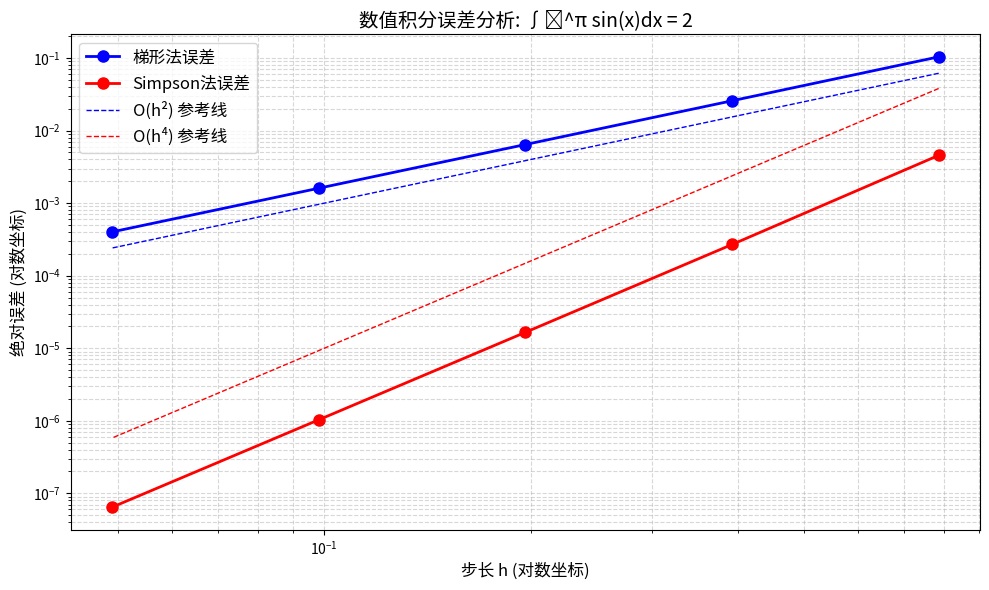

The script that saved this image:
import numpy as np
import matplotlib.pyplot as plt

# 定义被积函数
def f(x):
    return np.sin(x)

# 精确积分值
exact_value = 2.0

# 梯形法实现
def trapezoidal_rule(a, b, n):
    h = (b - a) / n
    x = np.linspace(a, b, n+1)
    y = f(x)
    integral = h * (0.5*y[0] + 0.5*y[-1] + np.sum(y[1:-1]))
    return integral

# Simpson法实现
def simpson_rule(a, b, n):
    if n % 2 != 0:
        n += 1  # 确保n为偶数
    h = (b - a) / n
    x = np.linspace(a, b, n+1)
    y = f(x)
    integral = h/3 * (y[0] + y[-1] + 4*np.sum(y[1:-1:2]) + 2*np.sum(y[2:-2:2]))
    return integral

# 测试不同n值
n_values = [4, 8, 16, 32, 64]
trap_errors = []
simpson_errors = []
trap_values = []
simpson_values = []

for n in n_values:
    trap_val = trapezoidal_rule(0, np.pi, n)
    simpson_val = simpson_rule(0, np.pi, n)
    
    trap_values.append(trap_val)
    simpson_values.append(simpson_val)
    
    trap_errors.append(abs(trap_val - exact_value))
    simpson_errors.append(abs(simpson_val - exact_value))
    
    print(f"n={n:2d}: 梯形法={trap_val:.8f} (误差={trap_errors[-1]:.2e}), "
          f"Simpson法={simpson_val:.8f} (误差={simpson_errors[-1]:.2e})")

# 绘制误差随n变化的双对数图
plt.figure(figsize=(10, 6))
h_values = [np.pi / n for n in n_values]

# 梯形法误差
plt.loglog(h_values, trap_errors, 'bo-', linewidth=2, markersize=8, label='梯形法误差')
# Simpson法误差
plt.loglog(h_values, simpson_errors, 'ro-', linewidth=2, markersize=8, label='Simpson法误差')

# 绘制参考线：O(h^2) 和 O(h^4)
ref_h2 = [0.1 * h**2 for h in h_values]
ref_h4 = [0.1 * h**4 for h in h_values]
plt.loglog(h_values, ref_h2, 'b--', linewidth=1, label='O(h²) 参考线')
plt.loglog(h_values, ref_h4, 'r--', linewidth=1, label='O(h⁴) 参考线')

plt.xlabel('步长 h (对数坐标)', fontsize=12)
plt.ylabel('绝对误差 (对数坐标)', fontsize=12)
plt.title('数值积分误差分析: ∫₀^π sin(x)dx = 2', fontsize=14)
plt.grid(True, which="both", linestyle='--', alpha=0.5)
plt.legend(fontsize=12)
plt.tight_layout()
plt.show()

# 计算收敛阶
print("\n收敛阶分析:")
for i in range(1, len(n_values)):
    trap_order = np.log(trap_errors[i-1]/trap_errors[i]) / np.log(2)
    simpson_order = np.log(simpson_errors[i-1]/simpson_errors[i]) / np.log(2)
    print(f"n从{n_values[i-1]}到{n_values[i]}: "
          f"梯形法收敛阶={trap_order:.3f}, "
          f"Simpson法收敛阶={simpson_order:.3f}")